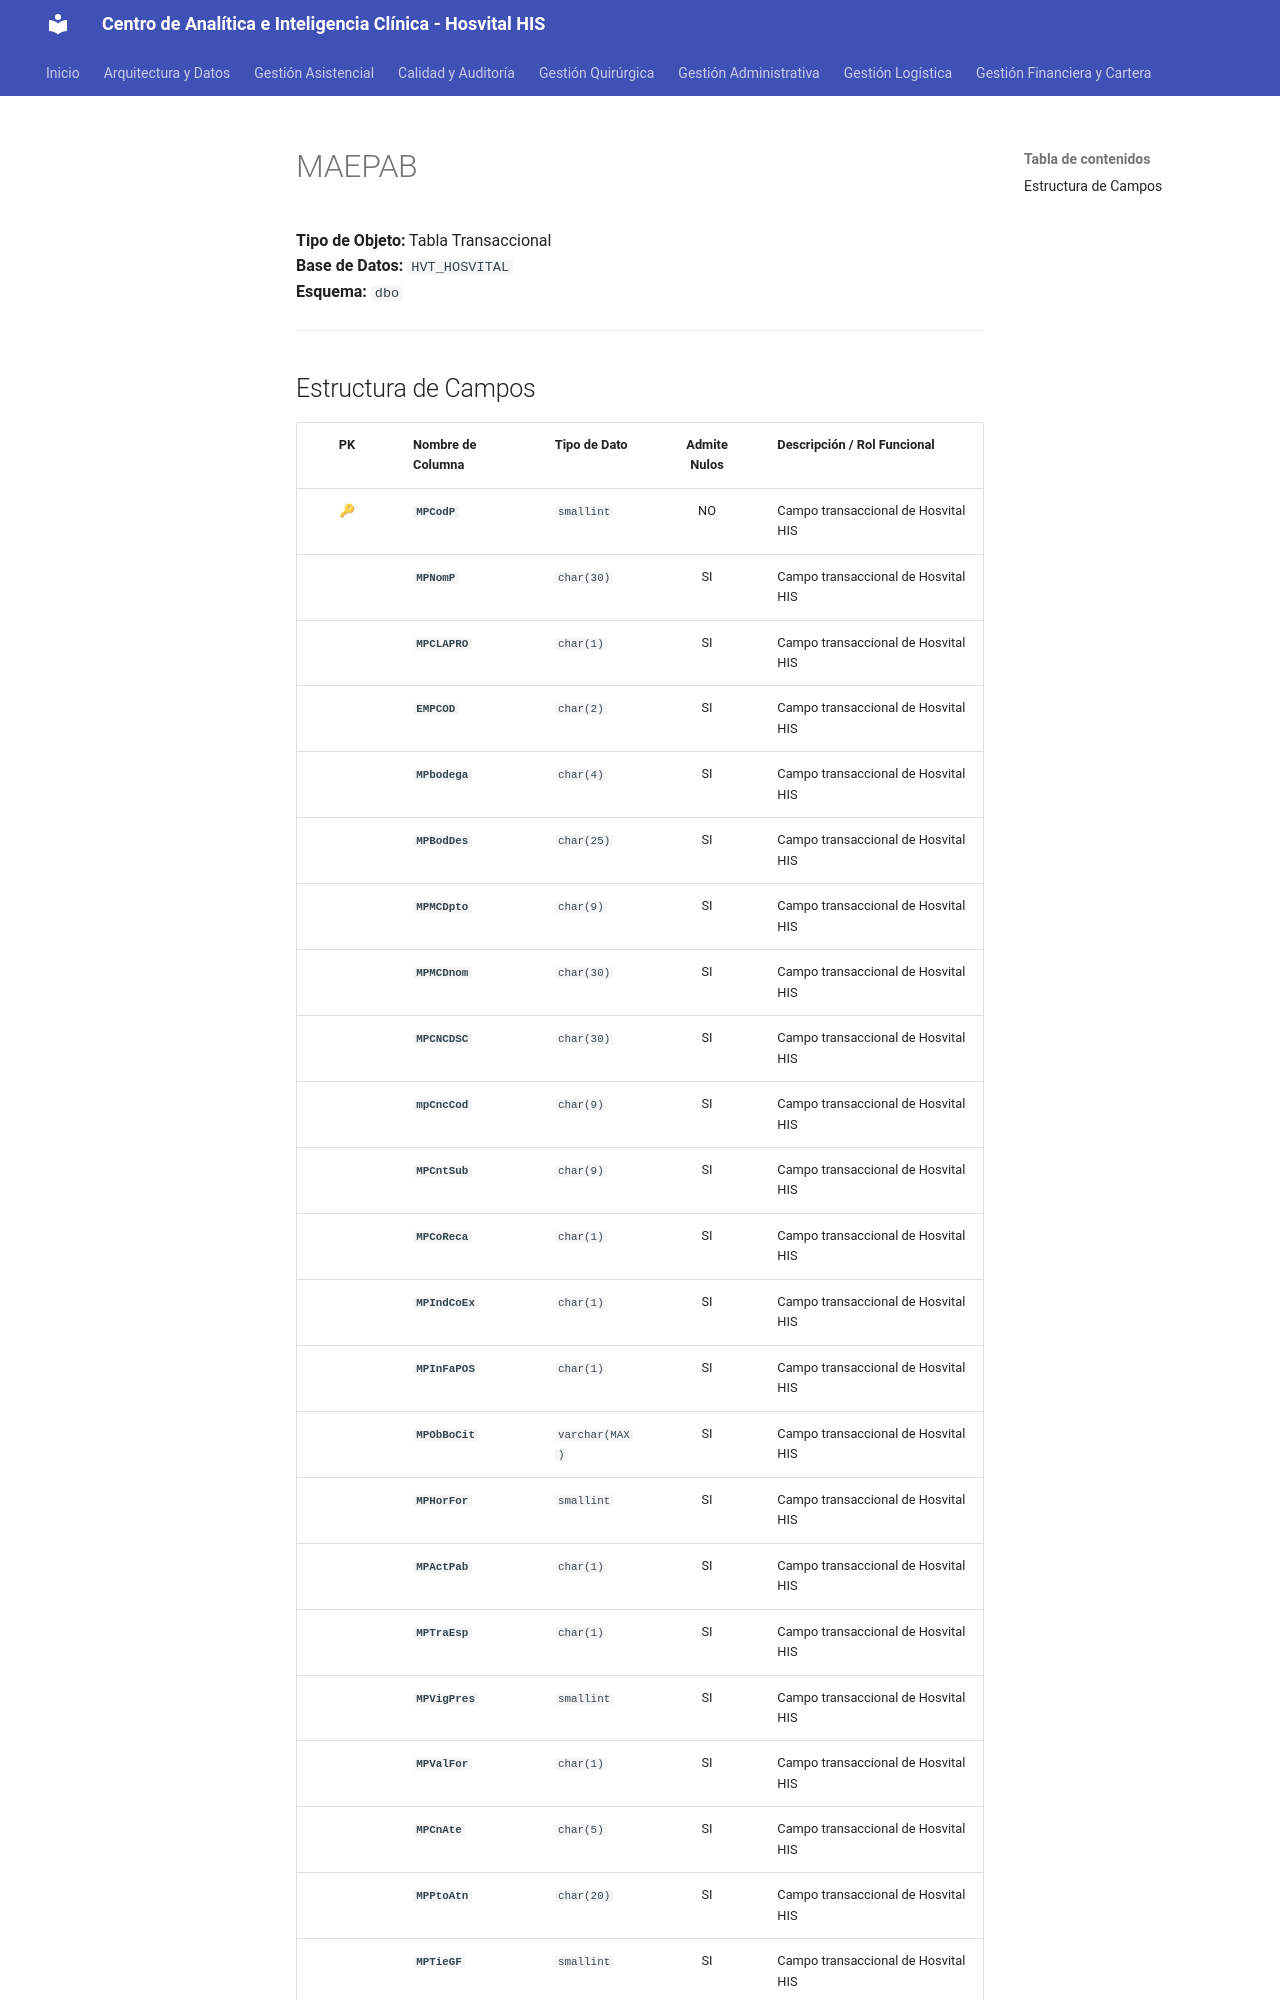

repository: SoporteSaludtech/superset-docs · page: diccionario-general/MAEPAB/index.html · generator: mkdocs

# MAEPAB

**Tipo de Objeto:** Tabla Transaccional  
**Base de Datos:** `HVT_HOSVITAL`  
**Esquema:** `dbo`

---

## Estructura de Campos

| PK | Nombre de Columna | Tipo de Dato | Admite Nulos | Descripción / Rol Funcional |
| :-: | :--- | :--- | :-: | :--- |
| 🔑 | **`MPCodP`** | `smallint` | NO | Campo transaccional de Hosvital HIS |
|  | **`MPNomP`** | `char(30)` | SI | Campo transaccional de Hosvital HIS |
|  | **`MPCLAPRO`** | `char(1)` | SI | Campo transaccional de Hosvital HIS |
|  | **`EMPCOD`** | `char(2)` | SI | Campo transaccional de Hosvital HIS |
|  | **`MPbodega`** | `char(4)` | SI | Campo transaccional de Hosvital HIS |
|  | **`MPBodDes`** | `char(25)` | SI | Campo transaccional de Hosvital HIS |
|  | **`MPMCDpto`** | `char(9)` | SI | Campo transaccional de Hosvital HIS |
|  | **`MPMCDnom`** | `char(30)` | SI | Campo transaccional de Hosvital HIS |
|  | **`MPCNCDSC`** | `char(30)` | SI | Campo transaccional de Hosvital HIS |
|  | **`mpCncCod`** | `char(9)` | SI | Campo transaccional de Hosvital HIS |
|  | **`MPCntSub`** | `char(9)` | SI | Campo transaccional de Hosvital HIS |
|  | **`MPCoReca`** | `char(1)` | SI | Campo transaccional de Hosvital HIS |
|  | **`MPIndCoEx`** | `char(1)` | SI | Campo transaccional de Hosvital HIS |
|  | **`MPInFaPOS`** | `char(1)` | SI | Campo transaccional de Hosvital HIS |
|  | **`MPObBoCit`** | `varchar(MAX)` | SI | Campo transaccional de Hosvital HIS |
|  | **`MPHorFor`** | `smallint` | SI | Campo transaccional de Hosvital HIS |
|  | **`MPActPab`** | `char(1)` | SI | Campo transaccional de Hosvital HIS |
|  | **`MPTraEsp`** | `char(1)` | SI | Campo transaccional de Hosvital HIS |
|  | **`MPVigPres`** | `smallint` | SI | Campo transaccional de Hosvital HIS |
|  | **`MPValFor`** | `char(1)` | SI | Campo transaccional de Hosvital HIS |
|  | **`MPCnAte`** | `char(5)` | SI | Campo transaccional de Hosvital HIS |
|  | **`MPPtoAtn`** | `char(20)` | SI | Campo transaccional de Hosvital HIS |
|  | **`MPTieGF`** | `smallint` | SI | Campo transaccional de Hosvital HIS |
|  | **`MPDisAutS`** | `char(1)` | SI |
